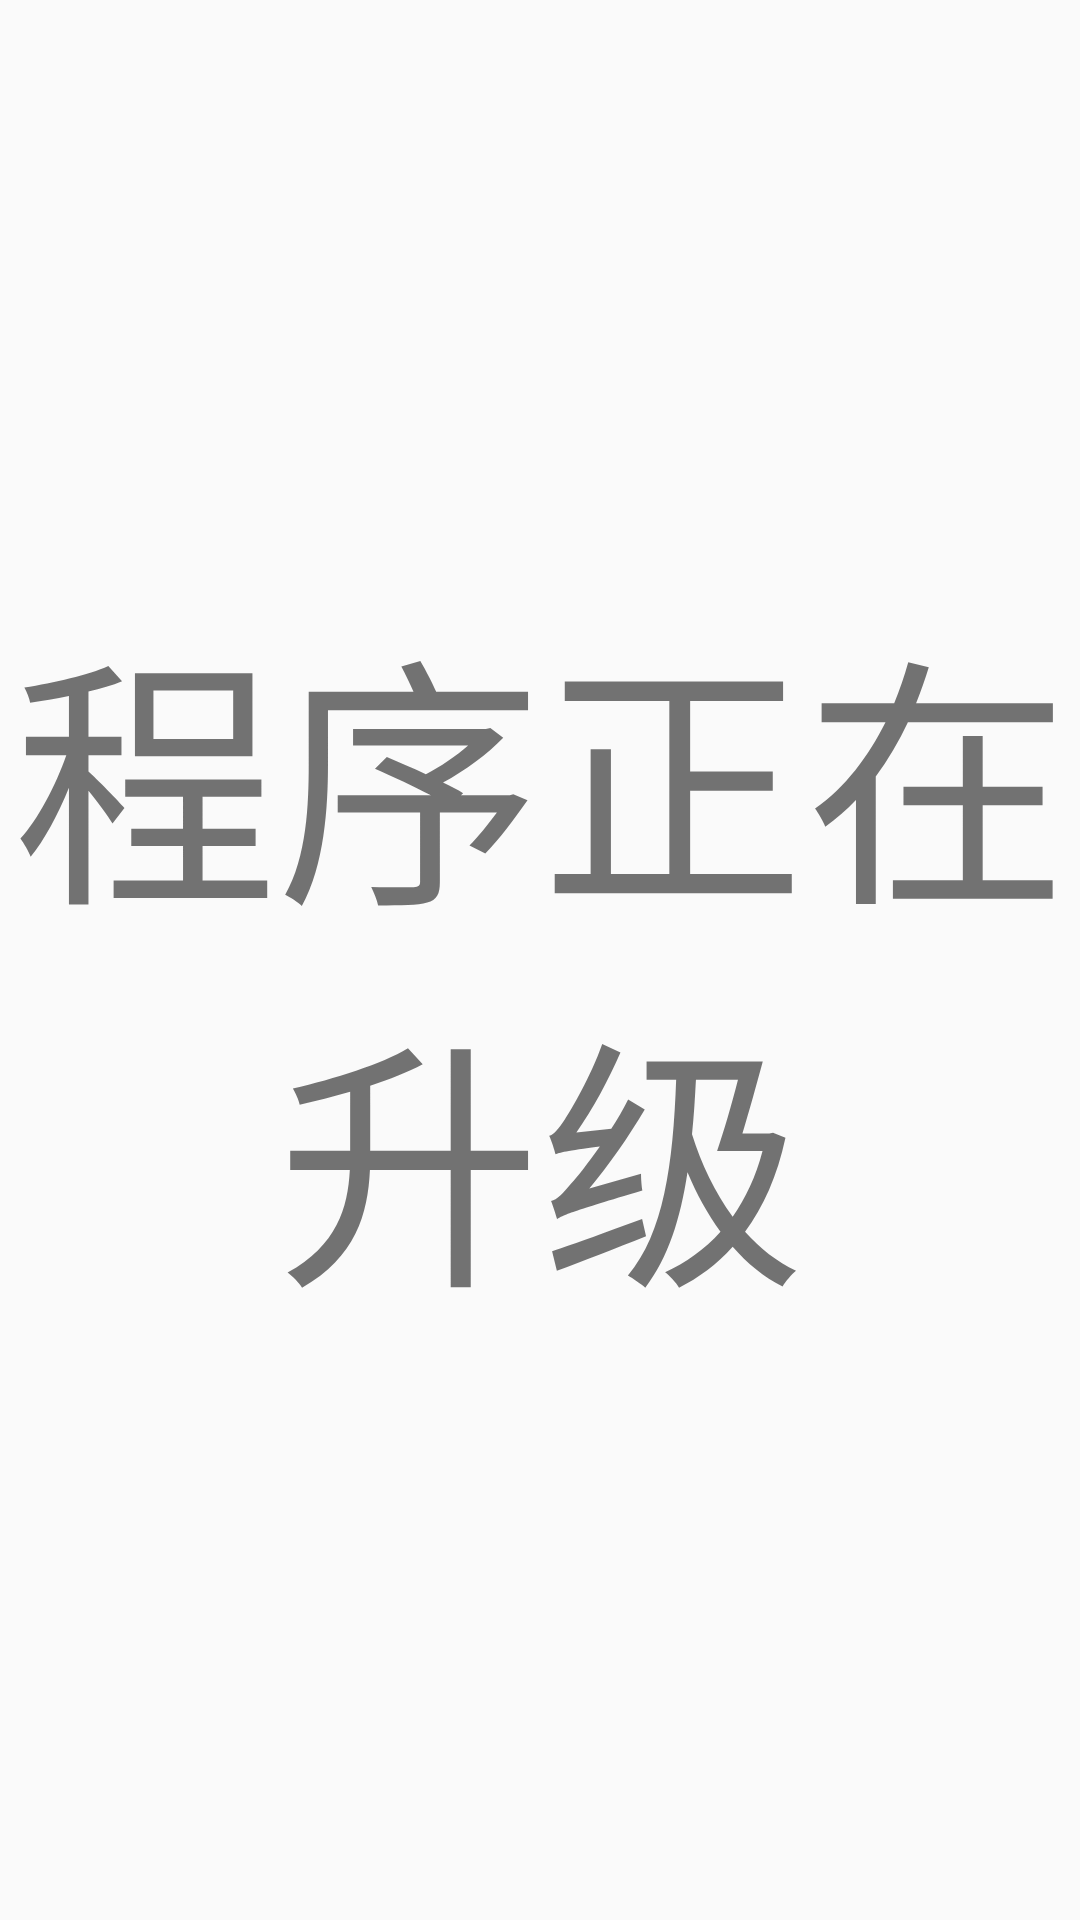

Produce the Android XML layout that renders to this screen, including the resource entries it uses.
<!-- AndroidManifest.xml: application theme FullScreenTheme -->
<!-- res/layout/activity_main2.xml -->
<?xml version="1.0" encoding="utf-8"?>
<LinearLayout xmlns:android="http://schemas.android.com/apk/res/android"
    xmlns:app="http://schemas.android.com/apk/res-auto"
    xmlns:tools="http://schemas.android.com/tools"
    android:layout_width="match_parent"
    android:layout_height="match_parent"
    android:orientation="vertical"
    android:gravity="center"
    tools:context=".activity.Main2Activity">
    <TextView
        android:id="@+id/tv_tips"
        android:text="程序正在升级"
        android:gravity="center"
        android:textSize="88sp"
        android:layout_width="match_parent"
        android:layout_height="wrap_content" />

</LinearLayout>
<!-- resources referenced by this layout -->
<resources>
  <style name="FullScreenTheme" parent="AppTheme">
          <item name="windowNoTitle">true</item>
          <item name="android:windowFullscreen">true</item>
      </style>
  <style name="AppTheme" parent="Base.Theme.AppCompat.Light.DarkActionBar">
          
          <item name="colorPrimary">@color/colorPrimary</item>
          <item name="colorPrimaryDark">@color/colorPrimaryDark</item>
          <item name="colorAccent">@color/colorAccent</item>
      </style>
  <color name="colorPrimary">#3F51B5</color>
  <color name="colorPrimaryDark">#303F9F</color>
  <color name="colorAccent">#FF4081</color>
</resources>
